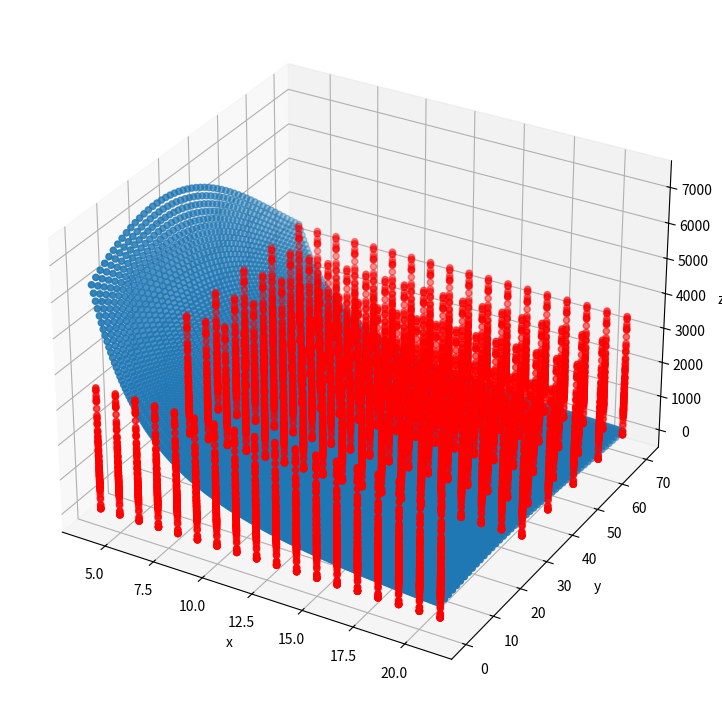

Generate this figure with matplotlib:
# -*- coding: utf-8 -*-
import numpy as np
import matplotlib.pyplot as plt
from mpl_toolkits import mplot3d
import math


def function2D(dis, ang, k1, a2, b2, c2):
    returnArr = np.empty(dis.size * ang.size)
    count = 0
    for eachAngle in ang:
        for eachDis in dis:
            result = k1*(eachDis**(a2+b2*eachAngle+c2*eachAngle*eachAngle))
            returnArr[count] = result
            count += 1
    return returnArr

if __name__ == "__main__":
    # ------------ Variables -------------------------
    print("=== Calculating number of samples ===")
    numberAngle = 6
    numberDistance = 18
    n = numberAngle * numberDistance
    print("Number of sample is " + str(n) + "\n")

    # ----------- Generating data --------------------
    print("=== Generting the data: sensor reading, distance, angle ===")
    mu_array_0=np.array([2896, 2465, 2087, 1815, 1605, 1425, 1280, 1168, 1074,  998,  913,  864,  802, 748,  702,  625, 550, 435])
    mu_array_30=np.array([3121, 2604, 2230, 1936, 1705, 1510, 1360, 1236, 1126, 1054,  977,  908,  853,  802,  747, 708, 656,  637])
    mu_array_40=np.array([3257, 2704, 2280, 1980, 1724, 1539, 1377, 1231, 1138, 1063,  985,  917,  851,  802,  765, 703, 665,  613])
    mu_array_50=np.array([3482, 3178, 2494, 2031, 1901, 1680, 1514, 1138, 1235, 1144, 1088, 1008,  953,  827,  773, 730, 696,  606])
    mu_array_60=np.array([3398, 3112, 2442, 2120, 1875, 1677, 1527, 1376, 1222, 1032, 761, 518, 284, 110, 36, 11, 10, 10])
    mu_array_70=np.array([3427, 3086, 2644, 2230, 1951, 1714, 1565, 1414, 1314, 1173, 963, 763, 550, 334, 124, 37, 10, 10])
    v = (np.matrix(np.concatenate((mu_array_0, mu_array_30, mu_array_40, mu_array_50, mu_array_60, mu_array_70)))).T
    # print("v: ", end="")
    # print(v)
    # ------------ distance column ---------------------
    d = np.array([4, 5, 6, 7, 8, 9, 10, 11, 12, 13, 14, 15, 16, 17, 18, 19, 20, 21])
    d = (np.repeat([d], numberAngle, axis=0)).flatten()
    # print("Distance array : ")
    # print(d)
    # ------------ theta column ---------------------
    theta = np.array([0, 30, 40, 50, 60, 70])
    print(theta)
    theta = (np.repeat([theta], numberDistance)).flatten()
    # print("Angle : ")
    # print(theta)
    column_1 = np.full(n, 1)
    # ------------ A matrix ---------------------
    A = (np.matrix([column_1, np.log(d), theta*np.log(d), theta*theta*np.log(d)])).T
    # print("A: ")
    # print(A)
    # ------------ A matrix ---------------------
    print("Shape of A: ", end="")
    print(A.shape)

    print("Shape of v", end="")
    print(v.shape)

    # ------------ Start to find solutoin -------
    # solution
    c = np.matmul(np.matmul(np.linalg.inv(np.matmul(A.T, A)), A.T), np.log(v))
    print("x: ")
    print(c)
    k1 = np.exp(c[0])
    a2 = c[1]
    b2 = c[2]
    c2 = c[3]
    print("k1: ",end="")
    print(k1)
    print("a2: ",end="")
    print(a2)
    print("b2: ",end="")
    print(b2)
    print("c2: ", end="")
    print(c2)

    # ------------ Plotting the solution -------
    # Creating figure
    fig = plt.figure(figsize=(14, 9))
    ax = plt.axes(projection='3d')

    distance = np.linspace(4, 21, num=200)
    angle = np.linspace(0, 70, num=50)
    f = function2D(distance, angle, k1, a2, b2, c2)

    angle = (np.repeat([angle], 200)).flatten()
    distance = (np.repeat([distance], 50, axis=0)).flatten()
    # print(distance)
    # X, Y = np.meshgrid(distance, angle)
    ax.scatter3D(distance, angle, f)
    ax.scatter3D(d, theta, v, color='red')
    ax.set_xlabel('x')
    ax.set_ylabel('y')
    ax.set_zlabel('z')
    # print(distance.shape)
    # print(angle.shape)
    # print(f.shape)
    plt.show()
